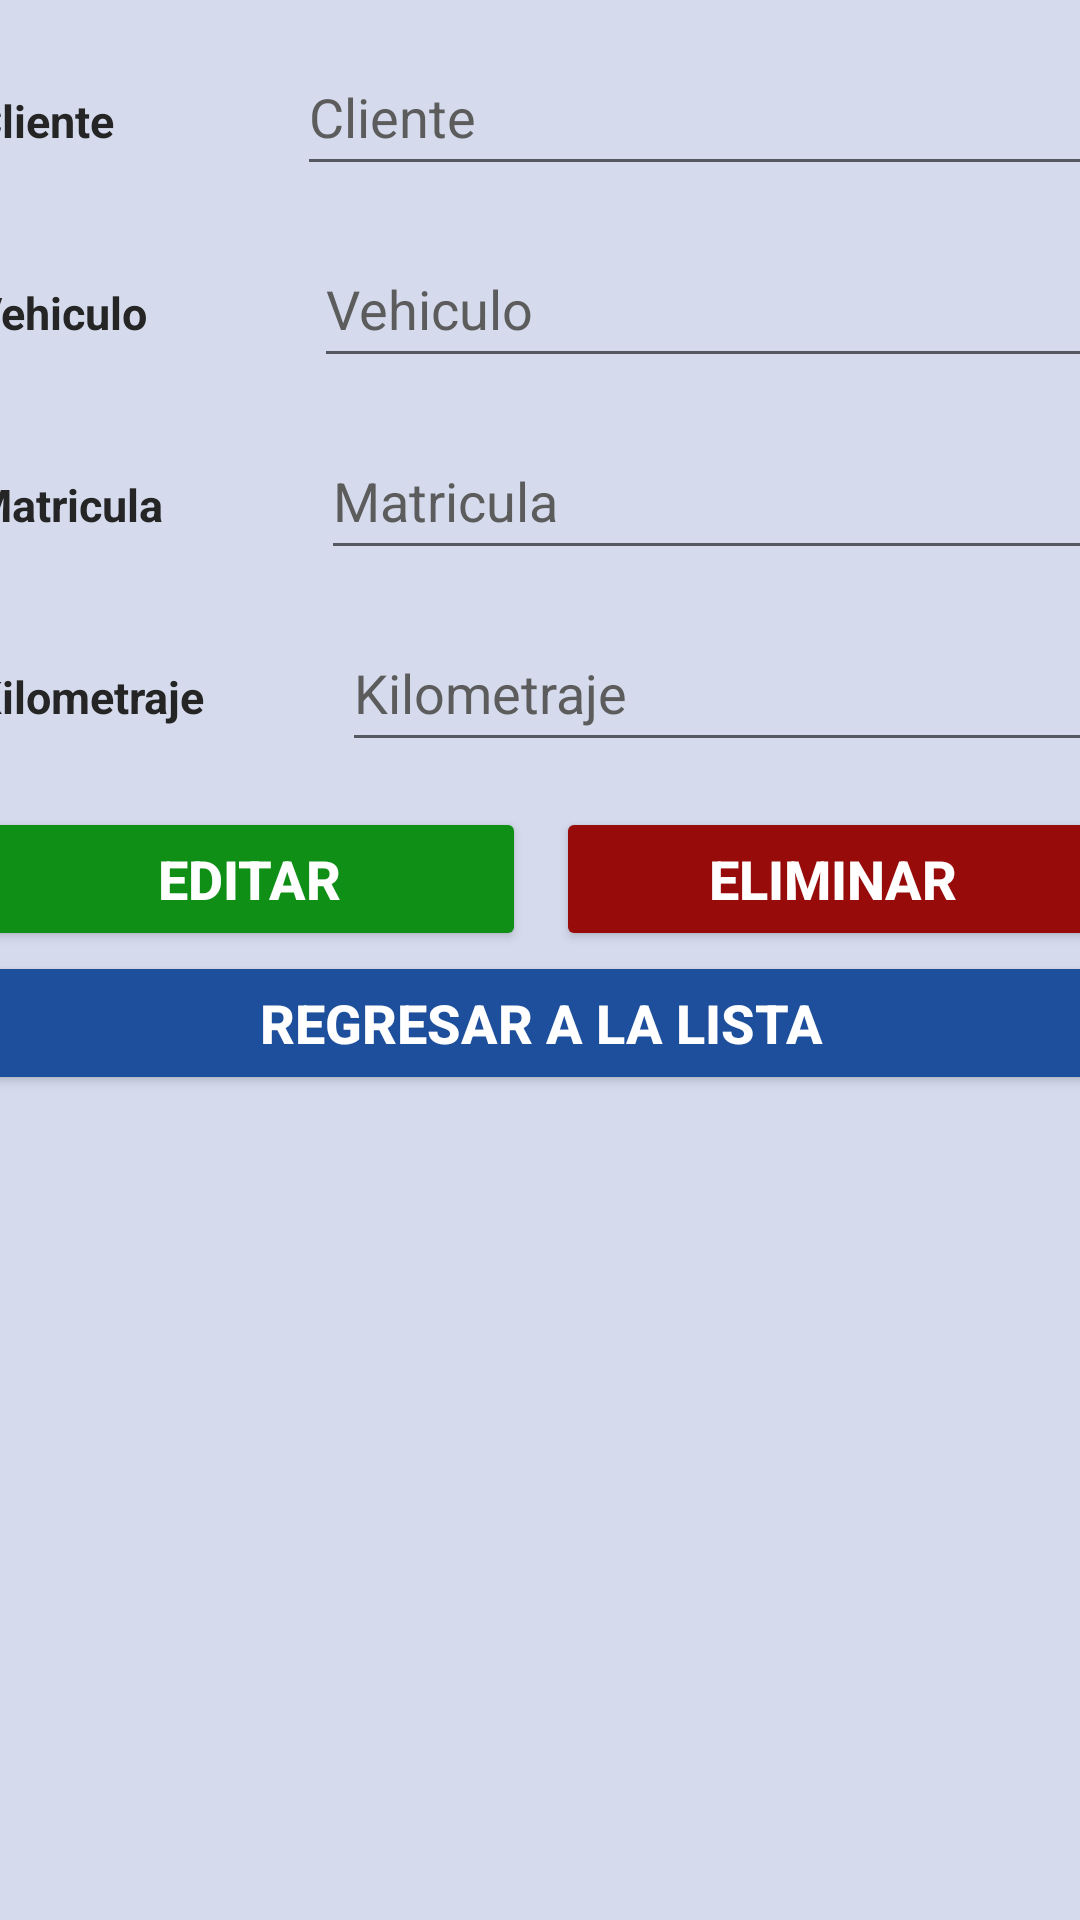

Android layout source for this screen:
<!-- AndroidManifest.xml: application theme Theme.IvanMendozaParicla4ETPS1 -->
<!-- res/layout/activity_mostrar_registro.xml -->
<?xml version="1.0" encoding="utf-8"?>
<androidx.constraintlayout.widget.ConstraintLayout xmlns:android="http://schemas.android.com/apk/res/android"
    xmlns:app="http://schemas.android.com/apk/res-auto"
    xmlns:tools="http://schemas.android.com/tools"
    android:layout_width="match_parent"
    android:layout_height="match_parent"
    tools:context=".MostrarRegistro">

    <LinearLayout
        android:layout_width="409dp"
        android:layout_height="729dp"
        android:background="#D5DBEC"
        android:orientation="vertical"
        android:padding="15dp"
        app:layout_constraintBottom_toBottomOf="parent"
        app:layout_constraintEnd_toEndOf="parent"
        app:layout_constraintStart_toStartOf="parent"
        app:layout_constraintTop_toTopOf="parent">

        <TextView
            android:id="@+id/textView10"
            android:layout_width="match_parent"
            android:layout_height="wrap_content"
            android:text="DATOS DEL REGISTRO SELECCIONADO"
            android:textStyle="bold"
            android:textColor="#252525"
            android:textSize="20sp"/>

        <LinearLayout
            android:layout_width="match_parent"
            android:layout_height="match_parent"
            android:layout_marginTop="15dp"
            android:orientation="vertical">

            <LinearLayout
                android:layout_width="match_parent"
                android:layout_height="wrap_content"
                android:orientation="horizontal">

                <TextView
                    android:id="@+id/textView11"
                    android:layout_width="wrap_content"
                    android:layout_height="wrap_content"
                    android:layout_weight="1"
                    android:text="Cliente"
                    android:textColor="#252525"
                    android:textStyle="bold"
                    android:textSize="15sp"/>

                <EditText
                    android:id="@+id/edtClienteVista"
                    android:layout_width="wrap_content"
                    android:layout_height="49dp"
                    android:layout_weight="1"
                    android:ems="10"
                    android:inputType="textPersonName"
                    android:hint="Cliente"
                    android:textColorHint="#5C5C5C"
                    android:textColor="#252525"
                    android:textSize="18sp"/>
            </LinearLayout>

            <LinearLayout
                android:layout_width="match_parent"
                android:layout_height="wrap_content"
                android:layout_marginTop="15dp"
                android:orientation="horizontal">

                <TextView
                    android:id="@+id/textView12"
                    android:layout_width="wrap_content"
                    android:layout_height="wrap_content"
                    android:layout_weight="1"
                    android:text="Vehiculo"
                    android:textColor="#252525"
                    android:textStyle="bold"
                    android:textSize="15sp"/>

                <EditText
                    android:id="@+id/edtVehiculoVista"
                    android:layout_width="wrap_content"
                    android:layout_height="49dp"
                    android:layout_weight="1"
                    android:ems="10"
                    android:inputType="textPersonName"
                    android:hint="Vehiculo"
                    android:textColorHint="#5C5C5C"
                    android:textColor="#252525"
                    android:textSize="18sp"/>
            </LinearLayout>

            <LinearLayout
                android:layout_width="match_parent"
                android:layout_height="wrap_content"
                android:layout_marginTop="15dp"
                android:orientation="horizontal">

                <TextView
                    android:id="@+id/textView13"
                    android:layout_width="wrap_content"
                    android:layout_height="wrap_content"
                    android:layout_weight="1"
                    android:text="Matricula"
                    android:textColor="#252525"
                    android:textStyle="bold"
                    android:textSize="15sp"/>

                <EditText
                    android:id="@+id/edtMatriculaVista"
                    android:layout_width="wrap_content"
                    android:layout_height="49dp"
                    android:layout_weight="1"
                    android:ems="10"
                    android:inputType="textPersonName"
                    android:hint="Matricula"
                    android:textColorHint="#5C5C5C"
                    android:textColor="#252525"
                    android:textSize="18sp"/>
            </LinearLayout>

            <LinearLayout
                android:layout_width="match_parent"
                android:layout_height="wrap_content"
                android:layout_marginTop="15dp"
                android:orientation="horizontal">

                <TextView
                    android:id="@+id/textView14"
                    android:layout_width="wrap_content"
                    android:layout_height="wrap_content"
                    android:layout_weight="1"
                    android:text="Kilometraje"
                    android:textColor="#252525"
                    android:textStyle="bold"
                    android:textSize="15sp"/>

                <EditText
                    android:id="@+id/edtKilometrajeVista"
                    android:layout_width="wrap_content"
                    android:layout_height="49dp"
                    android:layout_weight="1"
                    android:ems="10"
                    android:inputType="textPersonName"
                    android:hint="Kilometraje"
                    android:textColorHint="#5C5C5C"
                    android:textColor="#252525"
                    android:textSize="18sp"/>
            </LinearLayout>

            <LinearLayout
                android:layout_width="match_parent"
                android:layout_height="wrap_content"
                android:layout_marginTop="15dp"
                android:orientation="horizontal">

                <Button
                    android:id="@+id/btnEditar"
                    android:layout_width="50dp"
                    android:layout_height="wrap_content"
                    android:layout_marginRight="10dp"
                    android:layout_weight="1"
                    android:backgroundTint="#108F17"
                    android:text="Editar"
                    android:textColor="#FFFFFF"
                    android:textSize="18sp"
                    android:textStyle="bold" />

                <Button
                    android:id="@+id/btnEliminar"
                    android:layout_width="50dp"
                    android:layout_height="wrap_content"
                    android:layout_weight="1"
                    android:backgroundTint="#980B0B"
                    android:text="Eliminar"
                    android:textColor="#FFFFFF"
                    android:textSize="18sp"
                    android:textStyle="bold" />
            </LinearLayout>

            <LinearLayout
                android:layout_width="match_parent"
                android:layout_height="wrap_content"
                android:orientation="horizontal">

                <Button
                    android:id="@+id/btnViewRegresar"
                    android:layout_width="wrap_content"
                    android:layout_height="wrap_content"
                    android:layout_weight="1"
                    android:backgroundTint="#1D4F9C"
                    android:text="Regresar a la lista"
                    android:textColor="#FFFFFF"
                    android:textSize="18sp"
                    android:textStyle="bold" />
            </LinearLayout>
        </LinearLayout>
    </LinearLayout>
</androidx.constraintlayout.widget.ConstraintLayout>
<!-- resources referenced by this layout -->
<resources>
  <style name="Theme.IvanMendozaParicla4ETPS1" parent="Theme.MaterialComponents.DayNight.DarkActionBar">
          
          <item name="colorPrimary">@color/purple_500</item>
          <item name="colorPrimaryVariant">@color/purple_700</item>
          <item name="colorOnPrimary">@color/white</item>
          
          <item name="colorSecondary">@color/teal_200</item>
          <item name="colorSecondaryVariant">@color/teal_700</item>
          <item name="colorOnSecondary">@color/black</item>
          
          <item name="android:statusBarColor">?attr/colorPrimaryVariant</item>
          
      </style>
  <!-- not gathered from this repository: default colours our renderer supplied (Android Studio template values) -->
  <color name="purple_500">#FF6200EE</color>
  <color name="purple_700">#FF3700B3</color>
  <color name="teal_200">#FF03DAC5</color>
  <color name="teal_700">#FF018786</color>
  <color name="black">#FF000000</color>
  <color name="white">#FFFFFFFF</color>
</resources>
